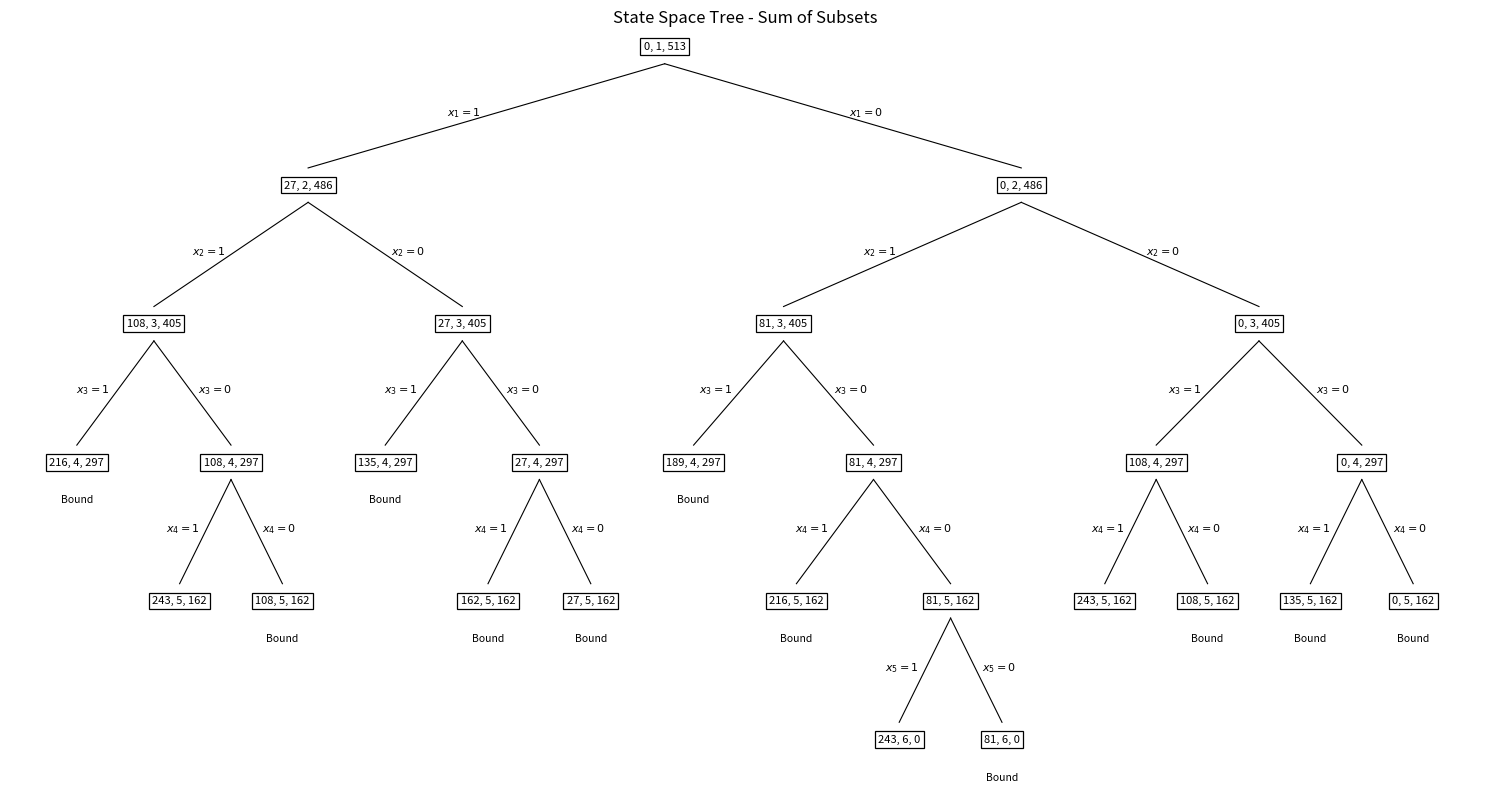

This figure's Python source:
import matplotlib.pyplot as plt

n = 5
m = 243
w = [0, 27, 81, 108, 135, 162]
x = [0] * (n + 2)

total_sum = sum(w[1:n + 1])
w.append(float("inf"))

tree = {}
counter = [0]
solutions = []


def add_node(state, parent=None, decision="", is_solution=False, is_bound=False):
    counter[0] += 1
    node = counter[0]
    tree[node] = {
        "state": state,
        "children": [],
        "solution": is_solution,
        "bound": is_bound,
    }
    if parent is not None:
        tree[parent]["children"].append((node, decision))
    return node


def SumOfSub(s, k, r, chosen=(), parent=None, decision=""):
    node = add_node((s, k, r), parent=parent, decision=decision, is_solution=(s == m))

    if s == m:
        solutions.append(chosen)
        print("Subset found:", chosen)
        return node

    if k <= n:
        next_r = r - w[k]

        if s + w[k] == m or (k < n and s + w[k] + w[k + 1] <= m):
            x[k] = 1
            SumOfSub(s + w[k], k + 1, next_r, chosen + (w[k],), node, 1)
        else:
            add_node((s + w[k], k + 1, next_r), parent=node, decision=1, is_bound=True)

        if k < n and (s + r - w[k] >= m) and (s + w[k + 1] <= m):
            x[k] = 0
            SumOfSub(s, k + 1, next_r, chosen, node, 0)
        else:
            add_node((s, k + 1, next_r), parent=node, decision=0, is_bound=True)

    return node


root = SumOfSub(0, 1, total_sum)

positions = {}
leaf_counter = [0]


def set_positions(node, depth=0):
    children = tree[node]["children"]

    if not children:
        xpos = leaf_counter[0]
        leaf_counter[0] += 1
    else:
        child_positions = [set_positions(child, depth + 1) for child, _ in children]
        xpos = sum(child_positions) / len(child_positions)

    positions[node] = (xpos, -depth * 1.45)
    return xpos


set_positions(root)

fig, ax = plt.subplots(figsize=(15, 8))

for node, data in tree.items():
    px, py = positions[node]
    k = data["state"][1]

    for child, decision in data["children"]:
        cx, cy = positions[child]

        ax.plot(
            [px, cx],
            [py - 0.18, cy + 0.18],
            color="black",
            linewidth=0.8,
        )

        label = rf"$x_{{{k}}}={decision}$"
        offset = -0.22 if decision == 1 else 0.22

        ax.text(
            (px + cx) / 2 + offset,
            (py + cy) / 2,
            label,
            fontsize=8,
            ha="center",
            color="black",
        )

for node, data in tree.items():
    xpos, ypos = positions[node]
    s, k, r = data["state"]

    ax.text(
        xpos,
        ypos,
        f"{s}, {k}, {r}",
        ha="center",
        va="center",
        fontsize=8,
        color="black",
        bbox=dict(
            boxstyle="square,pad=0.3",
            facecolor="white",
            edgecolor="black",
            linewidth=0.9,
        ),
    )

    if data["bound"]:
        ax.text(
            xpos,
            ypos - 0.34,
            "Bound",
            ha="center",
            va="top",
            fontsize=7.5,
            color="black",
        )

ax.set_title("State Space Tree - Sum of Subsets", fontsize=12)
ax.axis("off")
plt.tight_layout()
plt.show()
